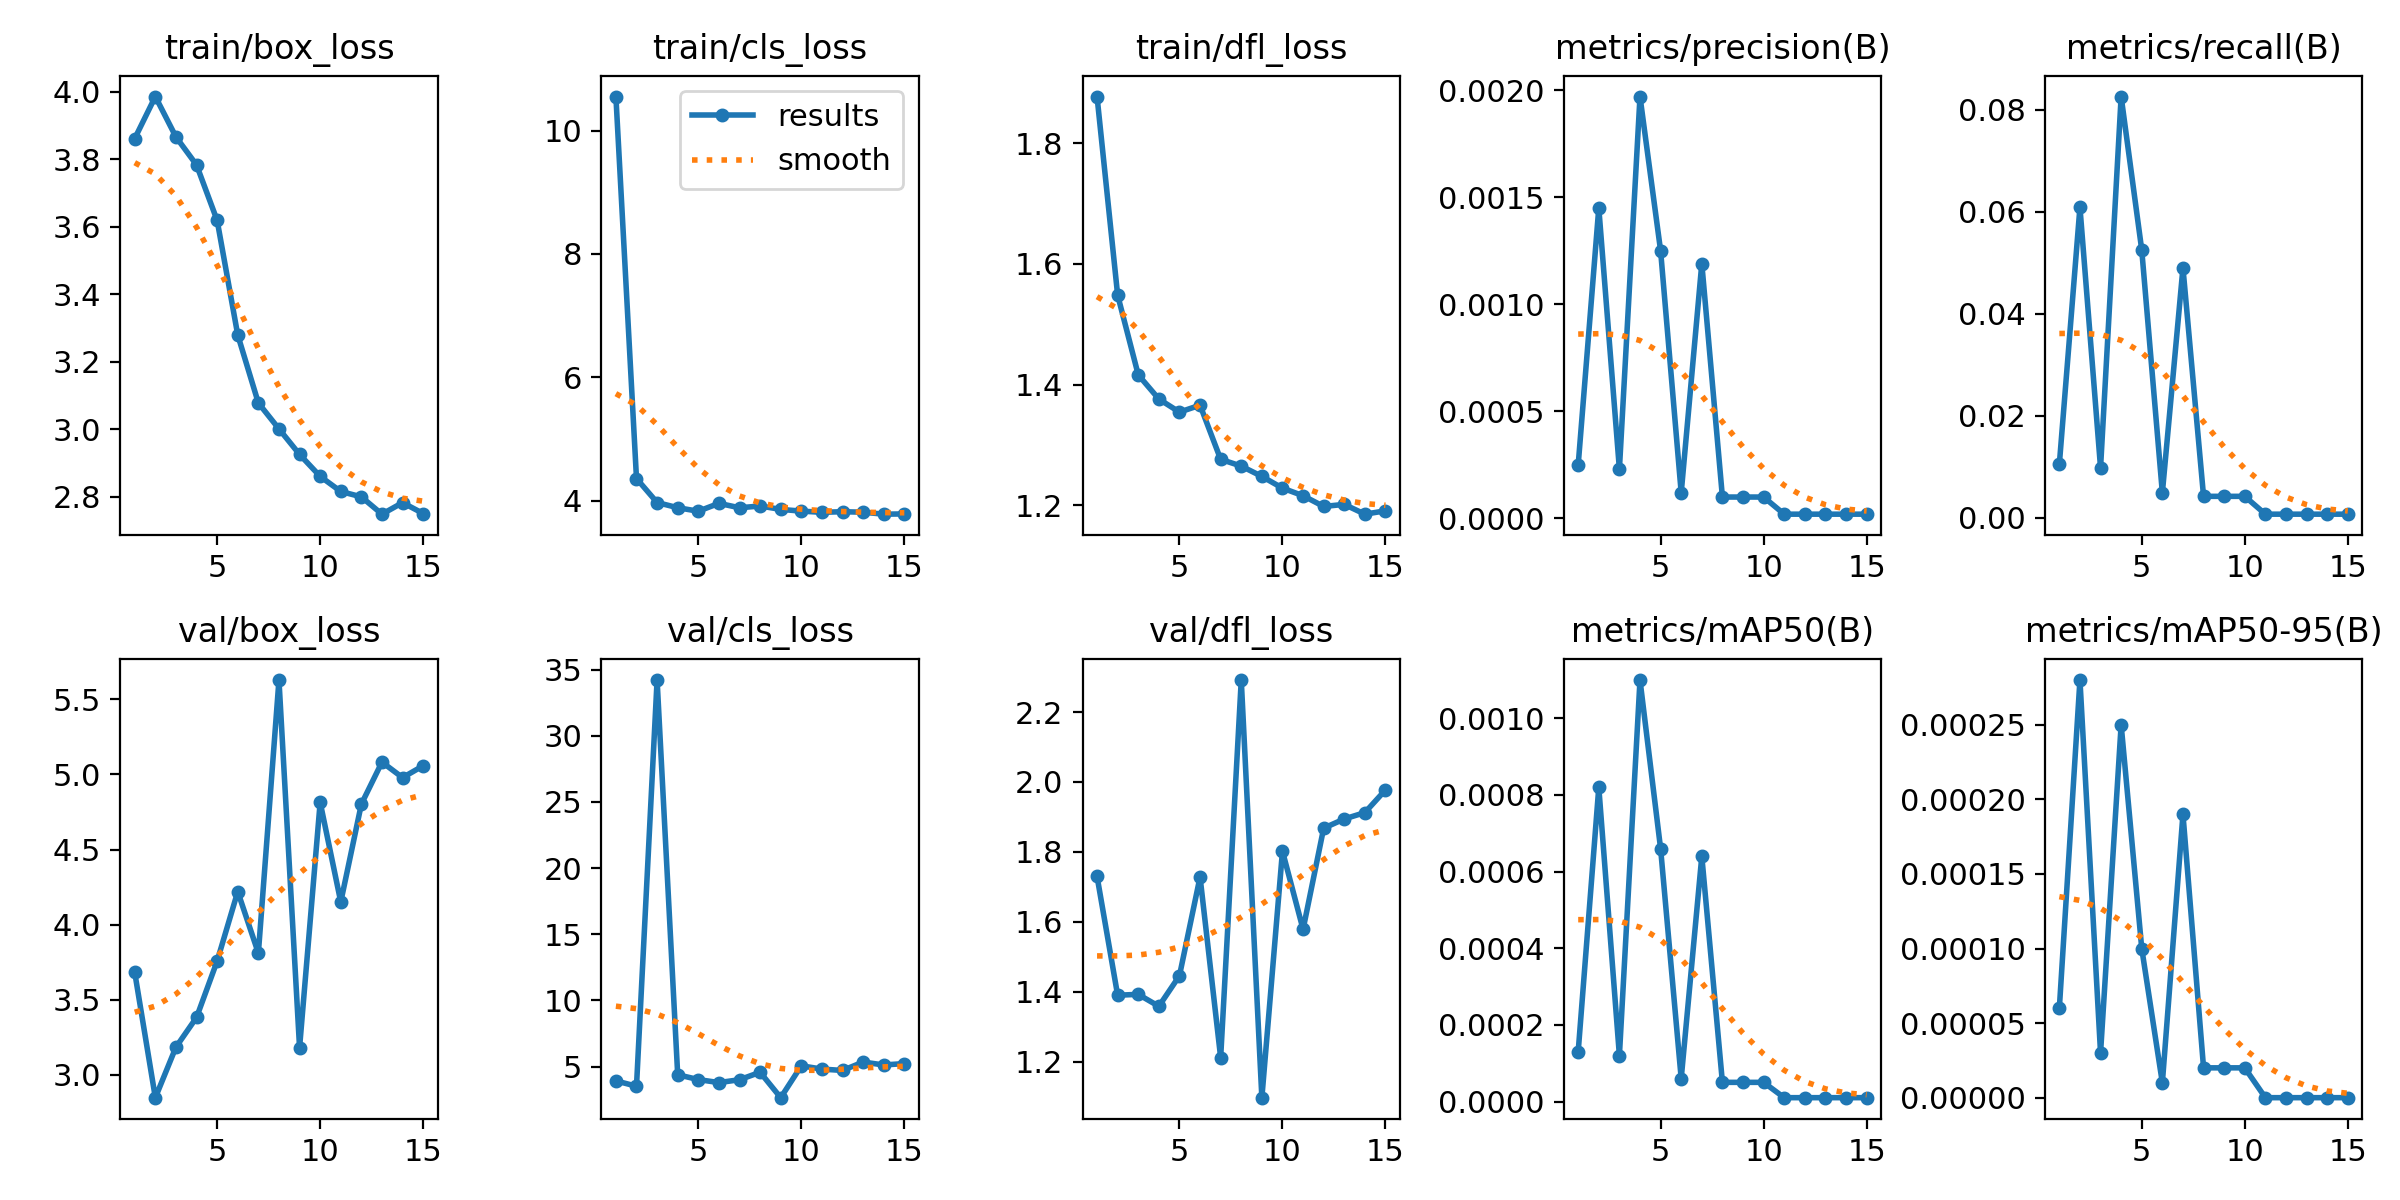

The table this chart was drawn from, first rows:
epoch, train/box_loss, train/cls_loss, train/dfl_loss, metrics/precision(B), metrics/recall(B), metrics/mAP50(B), metrics/mAP50-95(B), val/box_loss, val/cls_loss, val/dfl_loss, lr/pg0, lr/pg1, lr/pg2
1, 3.861, 10.55, 1.878, 0.00025, 0.0105, 0.00013, 6e-05, 3.682, 3.917, 1.73, 0.0006653, 0.0006653, 0.0006653
2, 3.985, 4.361, 1.548, 0.00145, 0.06092, 0.00082, 0.00028, 2.849, 3.515, 1.39, 0.001244, 0.001244, 0.001244
3, 3.866, 3.972, 1.416, 0.00023, 0.0098, 0.00012, 3e-05, 3.185, 34.22, 1.392, 0.001735, 0.001735, 0.001735
4, 3.783, 3.888, 1.376, 0.00197, 0.08263, 0.0011, 0.00025, 3.383, 4.383, 1.358, 0.001604, 0.001604, 0.001604
5, 3.618, 3.831, 1.354, 0.00125, 0.05252, 0.00066, 0.0001, 3.758, 4.017, 1.446, 0.001472, 0.001472, 0.001472
6, 3.279, 3.958, 1.366, 0.00012, 0.0049, 6e-05, 1e-05, 4.22, 3.789, 1.728, 0.00134, 0.00134, 0.00134
7, 3.078, 3.887, 1.276, 0.00119, 0.04902, 0.00064, 0.00019, 3.811, 4.006, 1.211, 0.001208, 0.001208, 0.001208
8, 3.001, 3.916, 1.265, 0.0001, 0.0042, 5e-05, 2e-05, 5.628, 4.57, 2.292, 0.001076, 0.001076, 0.001076
9, 2.925, 3.861, 1.248, 0.0001, 0.0042, 5e-05, 2e-05, 3.182, 2.649, 1.097, 0.000944, 0.000944, 0.000944
10, 2.86, 3.833, 1.228, 0.0001, 0.0042, 5e-05, 2e-05, 4.815, 5.057, 1.802, 0.000812, 0.000812, 0.000812
11, 2.816, 3.813, 1.216, 2e-05, 0.0007, 1e-05, 0, 4.152, 4.81, 1.578, 0.00068, 0.00068, 0.00068
12, 2.8, 3.823, 1.198, 2e-05, 0.0007, 1e-05, 0, 4.803, 4.706, 1.868, 0.000548, 0.000548, 0.000548
13, 2.748, 3.815, 1.201, 2e-05, 0.0007, 1e-05, 0, 5.082, 5.342, 1.894, 0.000416, 0.000416, 0.000416
14, 2.783, 3.783, 1.185, 2e-05, 0.0007, 1e-05, 0, 4.979, 5.121, 1.912, 0.000284, 0.000284, 0.000284
15, 2.75, 3.787, 1.191, 2e-05, 0.0007, 1e-05, 0, 5.058, 5.226, 1.977, 0.000152, 0.000152, 0.000152
